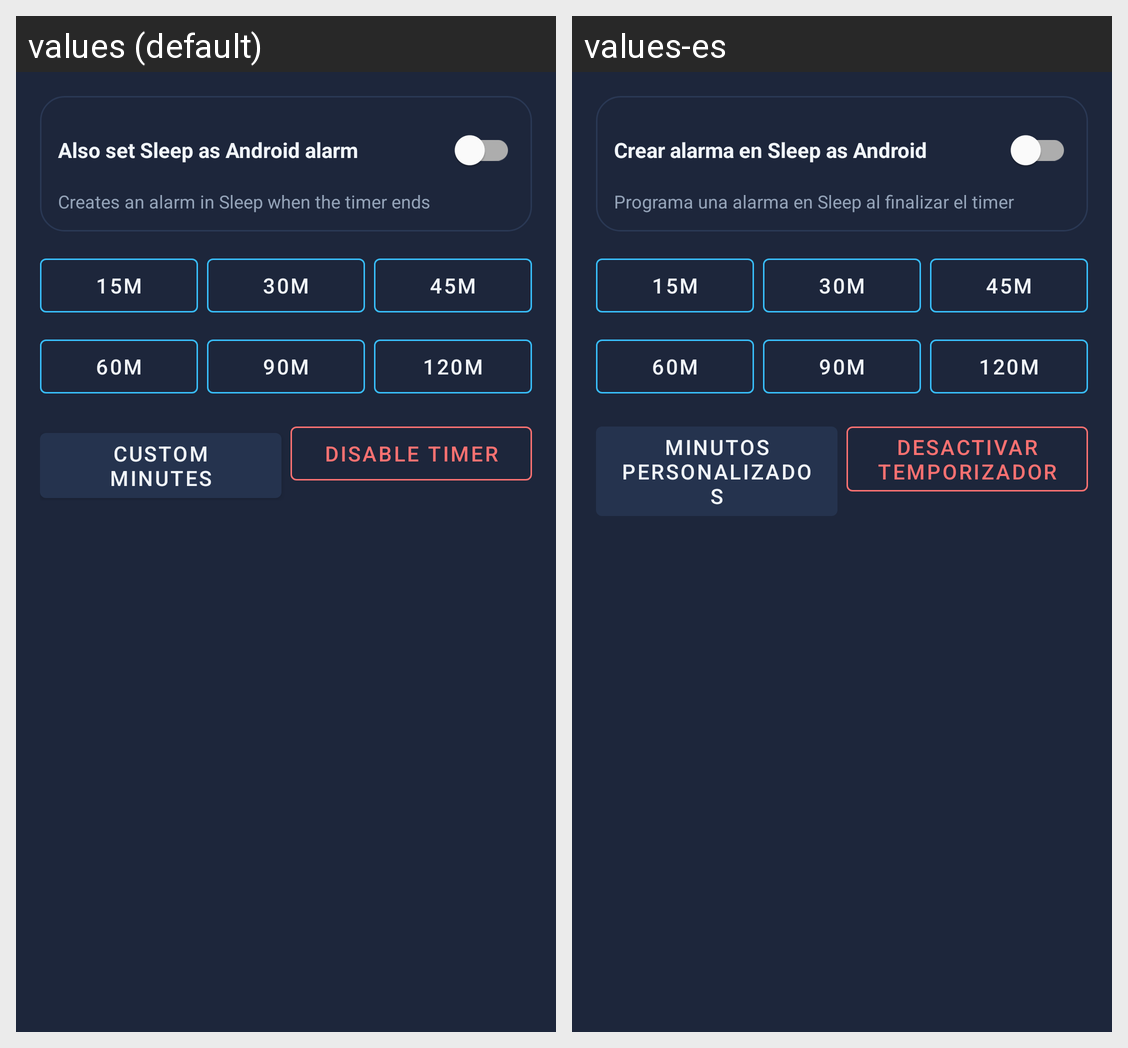

Translations of the strings shown on this Android screen, per locale in the grid:
Android screen res/layout/dialog_sleep_timer.xml rendered under 2 locales, left to right: values (default), values-es. Device: Nexus 5 (rendered at 1080×1920; each locale shown at half size, 540×960, under a caption strip naming it); theme Theme.WhiteNoise.
Strings drawn on this screen, with the default value and each locale's value (text and hints the layout hard-codes, and strings that could not be matched under every locale, appear in the picture but are not listed):

timer_also_set_sleep_alarm
  values: Also set Sleep as Android alarm
  values-es: Crear alarma en Sleep as Android

timer_sleep_alarm_hint
  values: Creates an alarm in Sleep when the timer ends
  values-es: Programa una alarma en Sleep al finalizar el timer

timer_short_15m
  values: 15m
  values-es: 15m

timer_short_30m
  values: 30m
  values-es: 30m

timer_short_45m
  values: 45m
  values-es: 45m

timer_short_60m
  values: 60m
  values-es: 60m

timer_short_90m
  values: 90m
  values-es: 90m

timer_short_120m
  values: 120m
  values-es: 120m

timer_custom
  values: Custom Minutes
  values-es: Minutos personalizados

timer_cancel
  values: Disable Timer
  values-es: Desactivar temporizador
